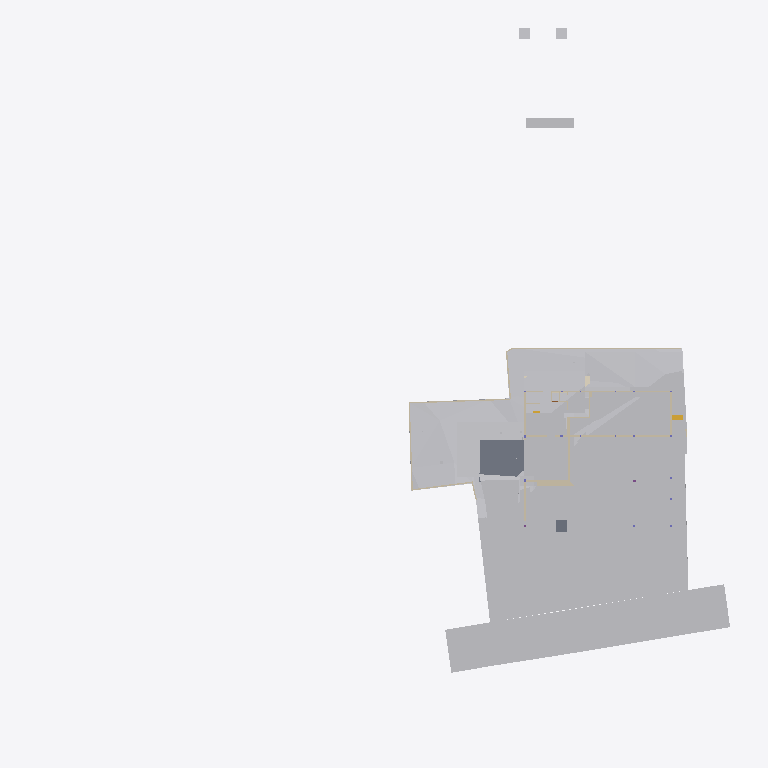
Plan cut of the same IFC building model at storey 'Footing' (level -3.50 m, cut at -2.10 m), seen from above with north up, elements coloured by IFC class (only those large enough to see are counted): 25 other elements (light grey), 17 walls (beige), 2 slabs (grey), 1 stair flight (yellow), 1 covering (cream). Cut surfaces are drawn darker.
Extent 96.7 m × 99.4 m × 44.4 m (x, y, z). Storeys (11): Footing at -3.50 m; Site at -2.70 m; GF at -2.65 m; FF Lvl at 0.00 m; Plumbing at 0.00 m; Electrical at 0.00 m; Areacalc at 0.00 m; FF at 0.45 m; FF Lintel at 3.15 m; schedule at 3.50 m; SF at 3.65 m. Elements (696): 133 IfcBeam, 78 IfcWall, 65 IfcCovering, 56 IfcSlab, 48 IfcPipeSegment, 41 IfcColumn, 40 IfcDoor, 37 IfcWindow, 31 IfcEarthworksCut, 30 IfcFurniture, 24 IfcGeographicElement, 16 IfcFooting.

HEADER;
FILE_DESCRIPTION(('ViewDefinition [CoordinationView]'),'2;1');
FILE_NAME('Manilal.ifc','2025-08-02T11:47:47+05:30',(),(),'IfcOpenShell 0.8.3-post1','Bonsai 0.8.3-post1','');
FILE_SCHEMA(('IFC4X3'));
ENDSEC;
DATA;
#1480=IFCPROJECT('2TuuvCHJz54PsFPcraEbH$',$,'My Project',$,$,$,$,(#3,#128),#1481);
#3305=IFCSITE('0lpfVeOW52QfroqLYyHNY2',$,'My Site',$,$,#26,$,$,$,$,$,$,$,$);
#3313=IFCBUILDING('0MzaWOaS178x5FMqOflU3C',$,'My Building',$,$,#25,$,$,$,$,$,$);
#2081=IFCBUILDINGSTOREY('09kFoqoxrCvB1_fcEsMZsQ',$,'FF',$,$,#217,$,$,$,$);
#2986=IFCBUILDINGSTOREY('0zoFHJ9PnFW80M$mIVDQW3',$,'GF',$,$,#559675,$,$,$,$);
#17145=IFCBUILDINGSTOREY('0MckaoTknA3edZMUNhTyAK',$,'SF',$,$,#17254,$,$,$,$);
#20035=IFCBUILDINGSTOREY('3LpnsPikv4mRTBpfC3WQtx',$,'FF Lvl',$,$,#20051,$,$,$,$);
#23582=IFCBUILDINGSTOREY('0DtUgpQ1b6nBmkLmvc_ehu',$,'FF Lintel',$,$,#23767,$,$,$,$);
#459032=IFCBUILDINGSTOREY('2nxT8wHGnDX9t8LjuK$yoz',$,'Footing',$,$,#459177,$,$,$,$);
#482732=IFCBUILDINGSTOREY('0qJiDzySr4lhgisX7t8beM',$,'Site',$,$,#482753,$,$,$,$);
#485569=IFCBUILDINGSTOREY('33UZQ2TSvAg8IY4x5QCp2i',$,'schedule',$,$,#490135,$,$,$,$);
#507278=IFCBUILDINGSTOREY('0fi$VcvNr0Zu6wnPuK6jDB',$,'Plumbing',$,$,#507299,$,$,$,$);
#531643=IFCBUILDINGSTOREY('2JRfeNnUP7R92jcKtKmwj5',$,'Electrical',$,$,#531659,$,$,$,$);
#552261=IFCBUILDINGSTOREY('3JrIAq4xL0avIQ8pEnV5X6',$,'Areacalc',$,$,#552277,$,$,$,$);
#550097=IFCGEOGRAPHICELEMENT('3hzKcHmG15MBT$Lf89GHXN',$,'PureSite',$,$,#560045,#550264,$,.TERRAIN.);
#506523=IFCGEOGRAPHICELEMENT('20M0x6_hv1D8u5ftoKpVy3',$,'Road',$,$,#536372,#506537,$,.TERRAIN.);
#557388=IFCEARTHWORKSCUT('2Q_BpVgoH5UP4ov3lAq_Nd',$,'Cut',$,$,#557373,#557387,$,.BASE_EXCAVATION.);
#557170=IFCEARTHWORKSCUT('1orBtrQ6r9QBXstUuMTyak',$,'Cut',$,$,#557157,#557169,$,.BASE_EXCAVATION.);
#557360=IFCEARTHWORKSCUT('2x49TXK193K9MJc3CK9x_n',$,'Cut',$,$,#557348,#557359,$,.BASE_EXCAVATION.);
#557636=IFCEARTHWORKSCUT('0lv4XU7zX8PPDYPdO7aOdg',$,'Cut',$,$,#557624,#557635,$,.BASE_EXCAVATION.);
#29381=IFCSLAB('30Y2A3Waj1_g7GRY9nwvu4',$,'Slab',$,$,#552081,#29392,$,$);
#557336=IFCEARTHWORKSCUT('3NfQzW2p90kemh8IGcUxhf',$,'roader',$,$,#557183,#557335,$,.PAVEMENTMILLING.);
#557121=IFCGEOGRAPHICELEMENT('1mqx3WFMb0_xZzgY5_pKpf',$,'Site',$,$,#558011,#557120,$,.TERRAIN.);
#562401=IFCEARTHWORKSFILL('1xT4$PaqnDAhGXmfddmx$8',$,'Cube',$,$,#563463,#562430,$,.SLOPEFILL.);
#557611=IFCEARTHWORKSCUT('3NGXkKzmP9mwmT7XBm4eTA',$,'Cut',$,$,#557599,#557610,$,.BASE_EXCAVATION.);
#557536=IFCEARTHWORKSCUT('3P_ZVV06j60u6$ptV0zgAt',$,'Cut',$,$,#557524,#557535,$,.BASE_EXCAVATION.);
#93186=IFCVEHICLE('09kCGSf$LDBwv0agp2PRhM',$,'Vehicle',$,$,#559685,#93199,$,$);
#19398=IFCVEHICLE('0rzGDxo0H1CRYsT$ARQpVS',$,'Vehicle',$,$,#559680,#19411,$,$);
#557586=IFCEARTHWORKSCUT('1t$VJ4$o90evgf8hngEw3O',$,'Cut',$,$,#557574,#557585,$,.BASE_EXCAVATION.);
#229124=IFCWALL('3MfSYaOiTA4AjSKpPvRhyi',$,'Wall',$,$,#395482,#229135,$,$);
#171459=IFCFURNITURE('2eCSdMrzH5F8FKRq_Kat7X',$,'Furniture',$,$,#559705,#171491,$,$);
#557993=IFCEARTHWORKSCUT('3BmSG7kdb5efpA6FN0Vb4n',$,'Cut',$,$,#557981,#557992,$,.BASE_EXCAVATION.);
#473463=IFCWALL('1GppCG6LrDywOQqWlDzPYg',$,'Wall',$,$,#501941,#473474,$,$);
#470021=IFCSLAB('2e1pOHl499Yey3skTZPOZ0',$,'Slab',$,$,#470319,#470032,$,$);
#28186=IFCWALL('2UlyJbGOL47vem9W3W5T7b',$,'Wall',$,$,#214889,#28197,$,$);
#557144=IFCEARTHWORKSCUT('3qSRQGu4LBQwY_0nsq1Dm5',$,'Cut',$,$,#557133,#557143,$,.BASE_EXCAVATION.);
#557660=IFCEARTHWORKSCUT('2v1khSIBb6kei0EyPD83zy',$,'Cut',$,$,#557649,#557659,$,.BASE_EXCAVATION.);
#214630=IFCWALL('1v3BeDslv3W8LfR3WiqTEd',$,'Wall',$,$,#214830,#214641,$,$);
#563932=IFCWALL('1nZl9Had17LxZysm$__xHG',$,'Wall',$,$,#564007,#563956,$,$);
#562532=IFCWALL('0msRIByXvC$he7rVGCBgK$',$,'Wall',$,$,#562594,#562556,$,$);
#557840=IFCEARTHWORKSCUT('1Tsuz9sRb3YODMAWko00m1',$,'Cut',$,$,#557827,#557839,$,.BASE_EXCAVATION.);
#14810=IFCWALL('1YbjuILpv4AxLe7Ucp54z8',$,'Wall',$,$,#501924,#14821,$,$);
#14894=IFCWALL('3LM7Pm6Iv8$Bf3kD16vEYX',$,'Wall',$,$,#501868,#14905,$,$);
#29467=IFCWALL('2U66_ERPrD$A$2PTOc1bPA',$,'Wall',$,$,#559735,#29478,$,$);
#472189=IFCWALL('04IL2Uoxz3QwDoYYrUEYCu',$,'Wall',$,$,#558835,#472200,$,$);
#323032=IFCFURNITURE('22FL70C_91$9Siy4CzgYVV',$,'Furniture',$,$,#559695,#323043,$,$);
#557968=IFCEARTHWORKSCUT('08D7EzEO5EDf77PNZj4fIk',$,'Cut',$,$,#557951,#557967,$,.BASE_EXCAVATION.);
#27353=IFCWALL('2Y2Bm57Cb8Exxz7st0aRUc',$,'Wall',$,$,#214921,#27364,$,$);
#557788=IFCEARTHWORKSCUT('3B9tpb5ar9$vFPGwTx5NZK',$,'Cut',$,$,#557775,#557787,$,.BASE_EXCAVATION.);
#475030=IFCWALL('0P8jPYbMTBahN2mQMeo_4L',$,'Wall',$,$,#475078,#475041,$,$);
#30905=IFCWALL('0J9S4Srlb1MOsgNvH90_Ni',$,'Wall',$,$,#559760,#30916,$,$);
#28224=IFCWALL('10RvTK_K97Xg3Zon6pJwxP',$,'Wall',$,$,#229504,#28235,$,$);
#319577=IFCFURNITURE('0fdrhMOd5CYABI21svJpWT',$,'Furniture',$,$,#559725,#319588,$,$);
#469076=IFCSTAIRFLIGHT('3akbHycZ93yR_8u_wyKIcq',$,'StairFlight',$,$,#563468,#469166,$,10,9,0.175,0.300000011920929,.STRAIGHT.);
#557685=IFCEARTHWORKSCUT('1$p4eSUvT2WBuIfwXj1KUy',$,'Cut',$,$,#557673,#557684,$,.BASE_EXCAVATION.);
#535887=IFCCOVERING('3erdxtYOTF6hsIy9z_3VeT',$,'Covering',$,$,#559935,#535898,$,$);
#175542=IFCFURNITURE('0rkBbNDlLBse4ihW$AUWVP',$,'Furniture',$,$,#559690,#175553,$,$);
#170412=IFCWALL('02QSUeXF96zws6rSEwOtxB',$,'Wall',$,$,#471821,#170423,$,$);
#562431=IFCWALL('2pPhWQyz9C5RZog36Xg9Y4',$,'Wall',$,$,#562503,#562451,$,$);
#322727=IFCWALL('0NXfgi9BT5$x6dqiz38cKQ',$,'Wall',$,$,#559930,#322738,$,$);
ENDSEC;
